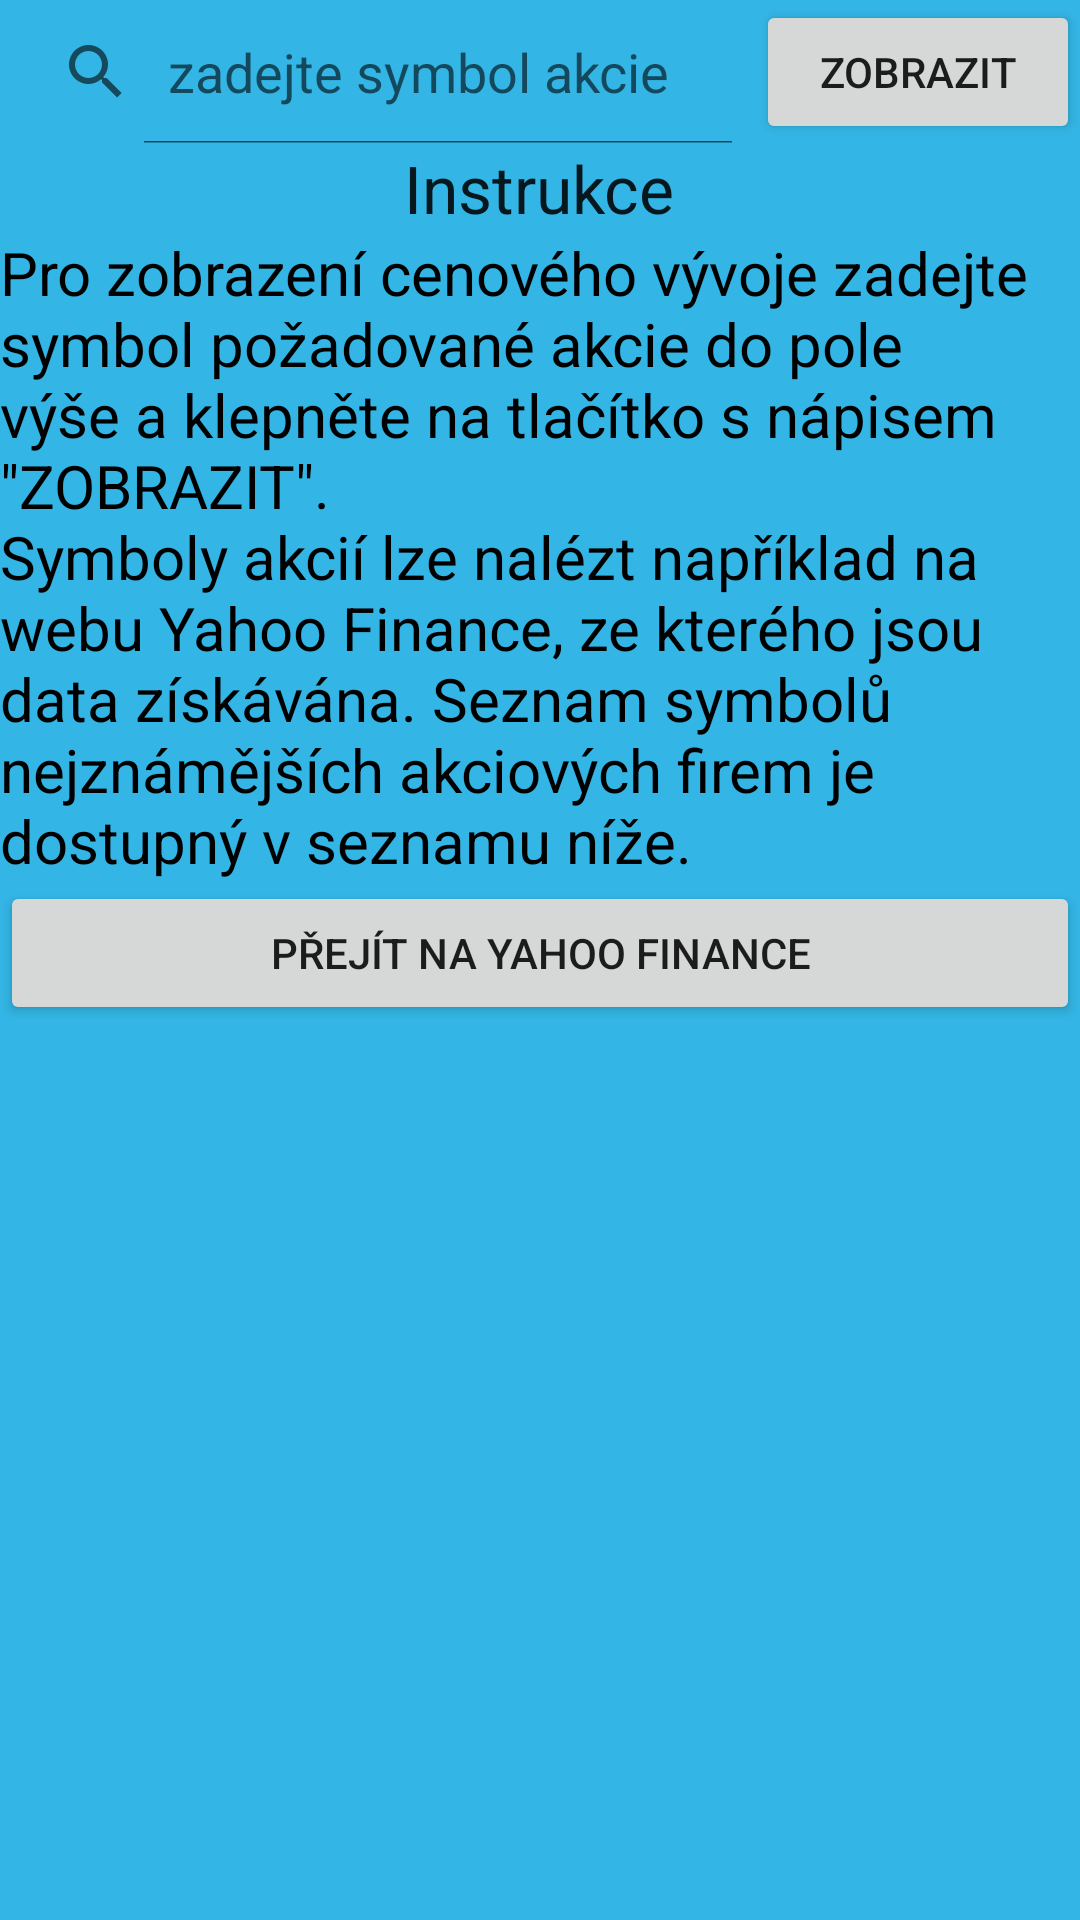

Layout XML and referenced resources for this Android screen:
<!-- AndroidManifest.xml: application theme AppTheme -->
<!-- res/layout/actual_value_stocks_fragment.xml -->
<?xml version="1.0" encoding="utf-8"?>
<RelativeLayout xmlns:android="http://schemas.android.com/apk/res/android"
    android:layout_width="match_parent" android:layout_height="match_parent"
    android:background="@android:color/holo_blue_light">
    <LinearLayout
        android:id="@+id/actual_value_stocks_layout_id"
        android:layout_width="match_parent"
        android:layout_height="wrap_content"
        android:orientation="horizontal">

        <SearchView
            android:id="@+id/actual_value_stocks_search_sv_id"
            android:layout_centerInParent="true"
            android:layout_width="0dp"
            android:layout_weight="0.7"
            android:layout_height="wrap_content"
            android:iconifiedByDefault="false"
            android:queryHint="zadejte symbol akcie"/>

        <Button
            android:id="@+id/actual_value_stocks_search_btn_id"
            android:layout_width="0dp"
            android:layout_height="wrap_content"
            android:layout_weight="0.3"
            android:text="@string/search_display_btn_stocks" />
    </LinearLayout>

    <TextView
        android:id="@+id/actual_value_stocks_info_tv_id"
        android:textAppearance="@style/HeadlineEditSmall"
        android:layout_width="wrap_content"
        android:layout_height="wrap_content"
        android:layout_centerHorizontal="true"
        android:layout_below="@id/actual_value_stocks_layout_id"
        android:text="@string/search_manual_title_stocks" />

    <TextView
        android:id="@+id/actual_value_stocks_info2_tv_id"
        android:textAppearance="@style/DescBox"
        android:layout_width="wrap_content"
        android:layout_height="wrap_content"
        android:layout_centerHorizontal="true"
        android:layout_below="@id/actual_value_stocks_info_tv_id"
        android:layout_alignParentLeft="true"
        android:text="@string/search_manual_first_part_stocks" />

    <Button
        android:id="@+id/actual_value_stocks_select_from_website_btn_id"
        android:layout_width="match_parent"
        android:layout_height="wrap_content"
        android:layout_below="@id/actual_value_stocks_info2_tv_id"
        android:text="@string/search_pick_website_stocks" />

    <ListView
        android:id="@+id/actual_value_stocks_lv_id"
        android:layout_below="@+id/actual_value_stocks_select_from_website_btn_id"
        android:focusable="false"
        android:layout_width="wrap_content"
        android:layout_height="wrap_content">
    </ListView>
</RelativeLayout>
<!-- resources referenced by this layout -->
<resources>
  <string name="search_display_btn_stocks">zobrazit</string>
  <string name="search_manual_first_part_stocks">Pro zobrazení cenového vývoje zadejte symbol požadované akcie do pole výše a klepněte na tlačítko s nápisem \"ZOBRAZIT\".\nSymboly akcií lze nalézt například na webu Yahoo Finance, ze kterého jsou data získávána. Seznam symbolů nejznámějších akciových firem je dostupný v seznamu níže.</string>
  <string name="search_manual_title_stocks">Instrukce</string>
  <string name="search_pick_website_stocks">přejít na Yahoo Finance</string>
  <style name="DescBox" parent="TextAppearance.AppCompat.Small">
          <item name="android:textColor">#000000</item>
          <item name="android:textSize">20sp</item>
      </style>
  <style name="HeadlineEditSmall" parent="TextAppearance.AppCompat.Headline">
          <item name="android:textSize">22sp</item>
      </style>
  <style name="AppTheme" parent="Theme.AppCompat.Light.NoActionBar">
          
          <item name="colorPrimary">@color/colorPrimary</item>
          <item name="colorPrimaryDark">@color/colorPrimaryDark</item>
          <item name="colorAccent">@color/colorAccent</item>
          <item name="android:statusBarColor">@android:color/transparent</item>
      </style>
  <!-- not gathered from this repository: default colours our renderer supplied (Android Studio template values) -->
  <color name="colorPrimary">#FF6200EE</color>
  <color name="colorPrimaryDark">#FF3700B3</color>
  <color name="colorAccent">#FF03DAC5</color>
</resources>
